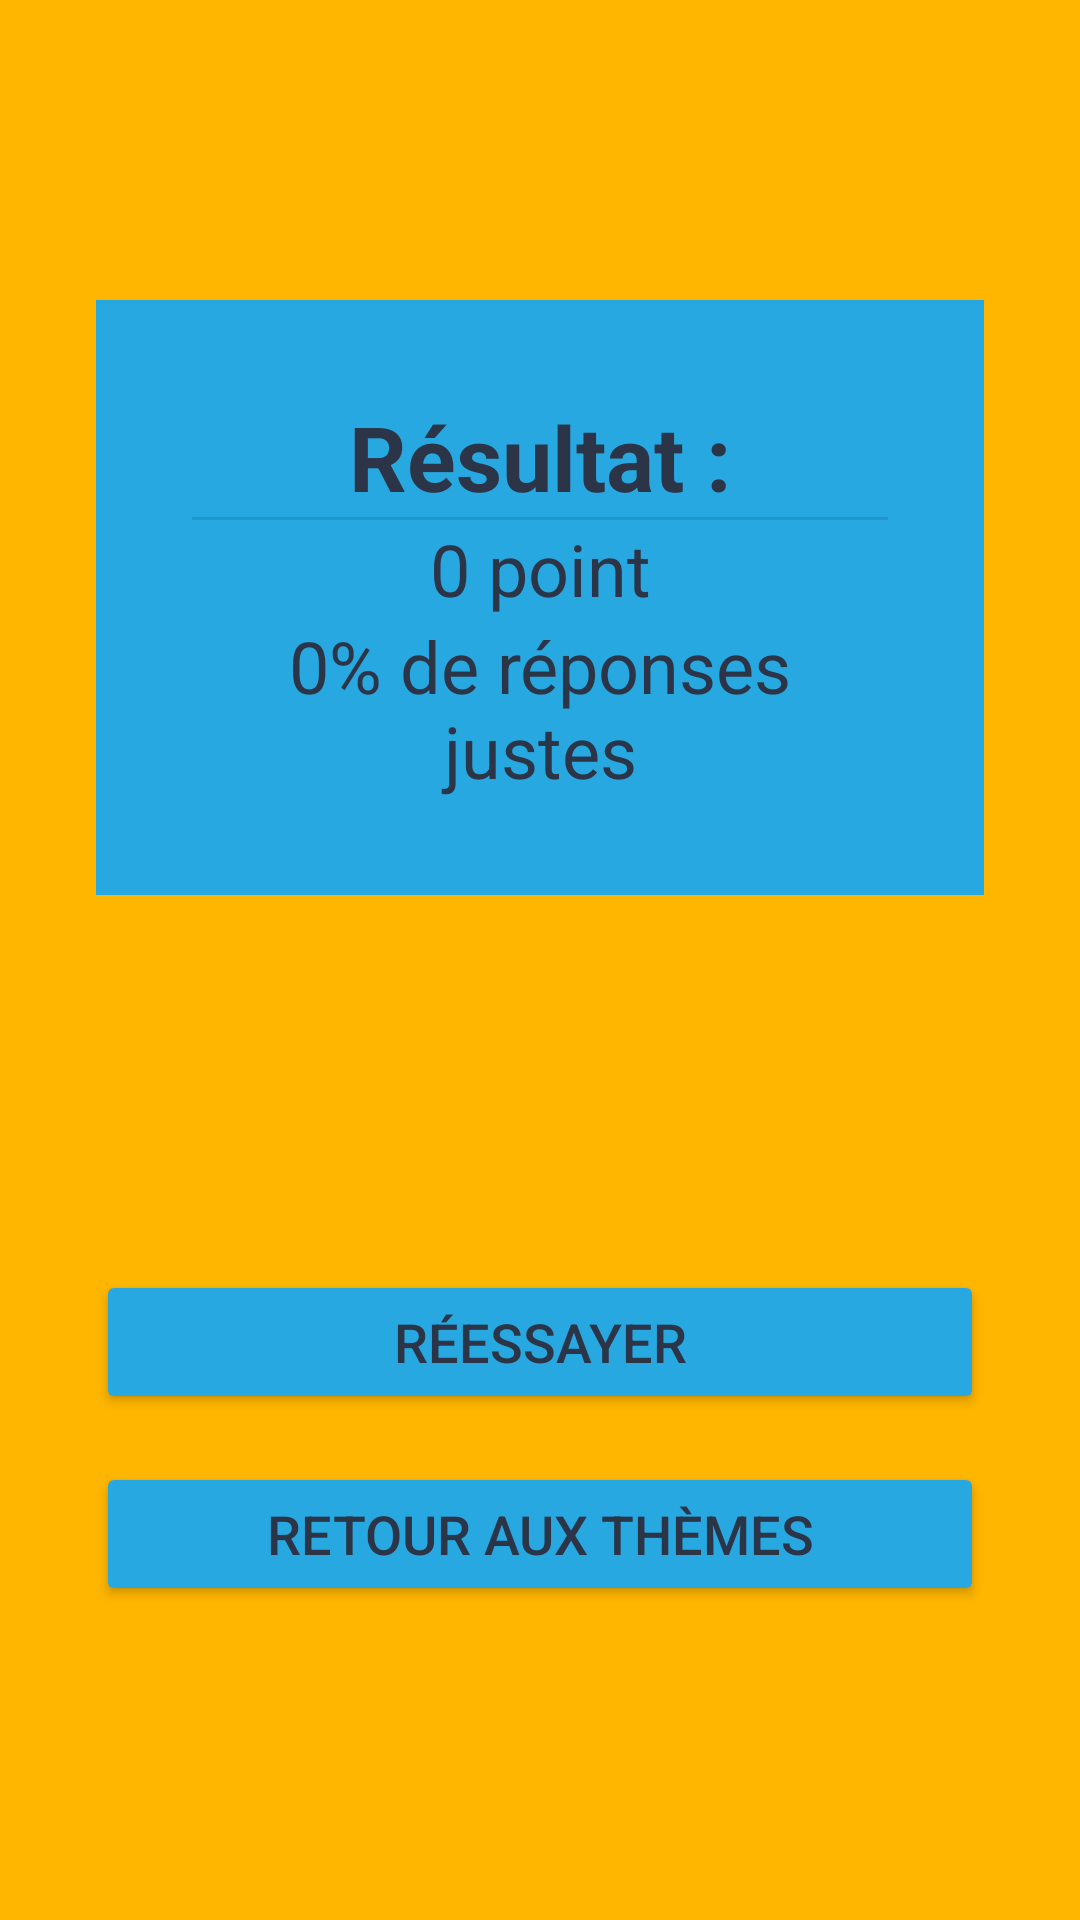

Reconstruct the res/layout file that produces this screen, plus the resources it refers to.
<!-- AndroidManifest.xml: application theme Theme.QuizSAMP -->
<!-- res/layout/activity_score.xml -->
<?xml version="1.0" encoding="utf-8"?>
<androidx.constraintlayout.widget.ConstraintLayout xmlns:android="http://schemas.android.com/apk/res/android"
    xmlns:app="http://schemas.android.com/apk/res-auto"
    xmlns:tools="http://schemas.android.com/tools"
    android:layout_width="match_parent"
    android:layout_height="match_parent"
    android:background="#ffb600"
    tools:context="quizSAMPApp.vue.ScoreActivity">

    <LinearLayout
        android:id="@+id/linearLayout2"
        android:layout_width="0dp"
        android:layout_height="wrap_content"
        android:layout_marginStart="32dp"
        android:layout_marginTop="100dp"
        android:layout_marginEnd="32dp"
        android:background="@color/blue_primary"
        android:orientation="vertical"
        android:padding="32dp"
        app:layout_constraintEnd_toEndOf="parent"
        app:layout_constraintStart_toStartOf="parent"
        app:layout_constraintTop_toTopOf="parent">

        <TextView
            android:id="@+id/t_score"
            android:layout_width="match_parent"
            android:layout_height="wrap_content"
            android:gravity="center"
            android:text="@string/score"
            android:textColor="@color/blue_secondary"
            android:textSize="30sp"
            android:textStyle="bold" />

        <View
            android:id="@+id/divider"
            android:layout_width="match_parent"
            android:layout_height="1dp"
            android:background="?android:attr/listDivider" />

        <TextView
            android:id="@+id/t_point"
            android:layout_width="match_parent"
            android:layout_height="wrap_content"
            android:gravity="center"
            android:text="@string/default_point_score"
            android:textColor="@color/blue_secondary"
            android:textSize="24sp" />

        <TextView
            android:id="@+id/t_percent"
            android:layout_width="match_parent"
            android:layout_height="wrap_content"
            android:gravity="center"
            android:text="@string/default_percentage_score"
            android:textColor="@color/blue_secondary"
            android:textSize="24sp" />

    </LinearLayout>

    <Button
        android:id="@+id/b_retry"
        android:layout_width="match_parent"
        android:layout_height="wrap_content"
        android:layout_marginStart="32dp"
        android:layout_marginTop="125dp"
        android:layout_marginEnd="32dp"
        android:text="@string/retry"
        android:textColor="#2B3547"
        android:textSize="18sp"
        app:backgroundTint="#28A8E0"
        app:cornerRadius="20dp"
        app:layout_constraintEnd_toEndOf="parent"
        app:layout_constraintStart_toStartOf="parent"
        app:layout_constraintTop_toBottomOf="@+id/linearLayout2" />

    <Button
        android:id="@+id/b_return_menu"
        android:layout_width="match_parent"
        android:layout_height="wrap_content"
        android:layout_marginStart="32dp"
        android:layout_marginTop="16dp"
        android:layout_marginEnd="32dp"
        android:text="@string/return_menu"
        android:textColor="#2B3547"
        android:textSize="18sp"
        app:backgroundTint="#28A8E0"
        app:cornerRadius="20dp"
        app:layout_constraintEnd_toEndOf="parent"
        app:layout_constraintStart_toStartOf="parent"
        app:layout_constraintTop_toBottomOf="@+id/b_retry" />
</androidx.constraintlayout.widget.ConstraintLayout>
<!-- resources referenced by this layout -->
<resources>
  <color name="blue_primary">#28A8E0</color>
  <color name="blue_secondary">#2B3547</color>
  <string name="default_percentage_score">0% de réponses justes</string>
  <string name="default_point_score">0 point</string>
  <string name="retry">Réessayer</string>
  <string name="return_menu">Retour aux thèmes</string>
  <string name="score">Résultat :</string>
  <style name="Theme.QuizSAMP" parent="Theme.MaterialComponents.DayNight.DarkActionBar">
          
          <item name="colorPrimary">@color/purple_500</item>
          <item name="colorPrimaryVariant">@color/purple_700</item>
          <item name="colorOnPrimary">@color/white</item>
          
          <item name="colorSecondary">@color/teal_200</item>
          <item name="colorSecondaryVariant">@color/teal_700</item>
          <item name="colorOnSecondary">@color/black</item>
          
          <item name="android:statusBarColor" tools:targetApi="l">?attr/colorPrimaryVariant</item>
          
          <item name="windowActionBar">false</item>
          <item name="windowNoTitle">true</item>
      </style>
  <color name="purple_500">#FF6200EE</color>
  <color name="purple_700">#FF3700B3</color>
  <color name="white">#FFFFFFFF</color>
  <color name="teal_200">#FF03DAC5</color>
  <color name="teal_700">#FF018786</color>
  <color name="black">#FF000000</color>
</resources>
